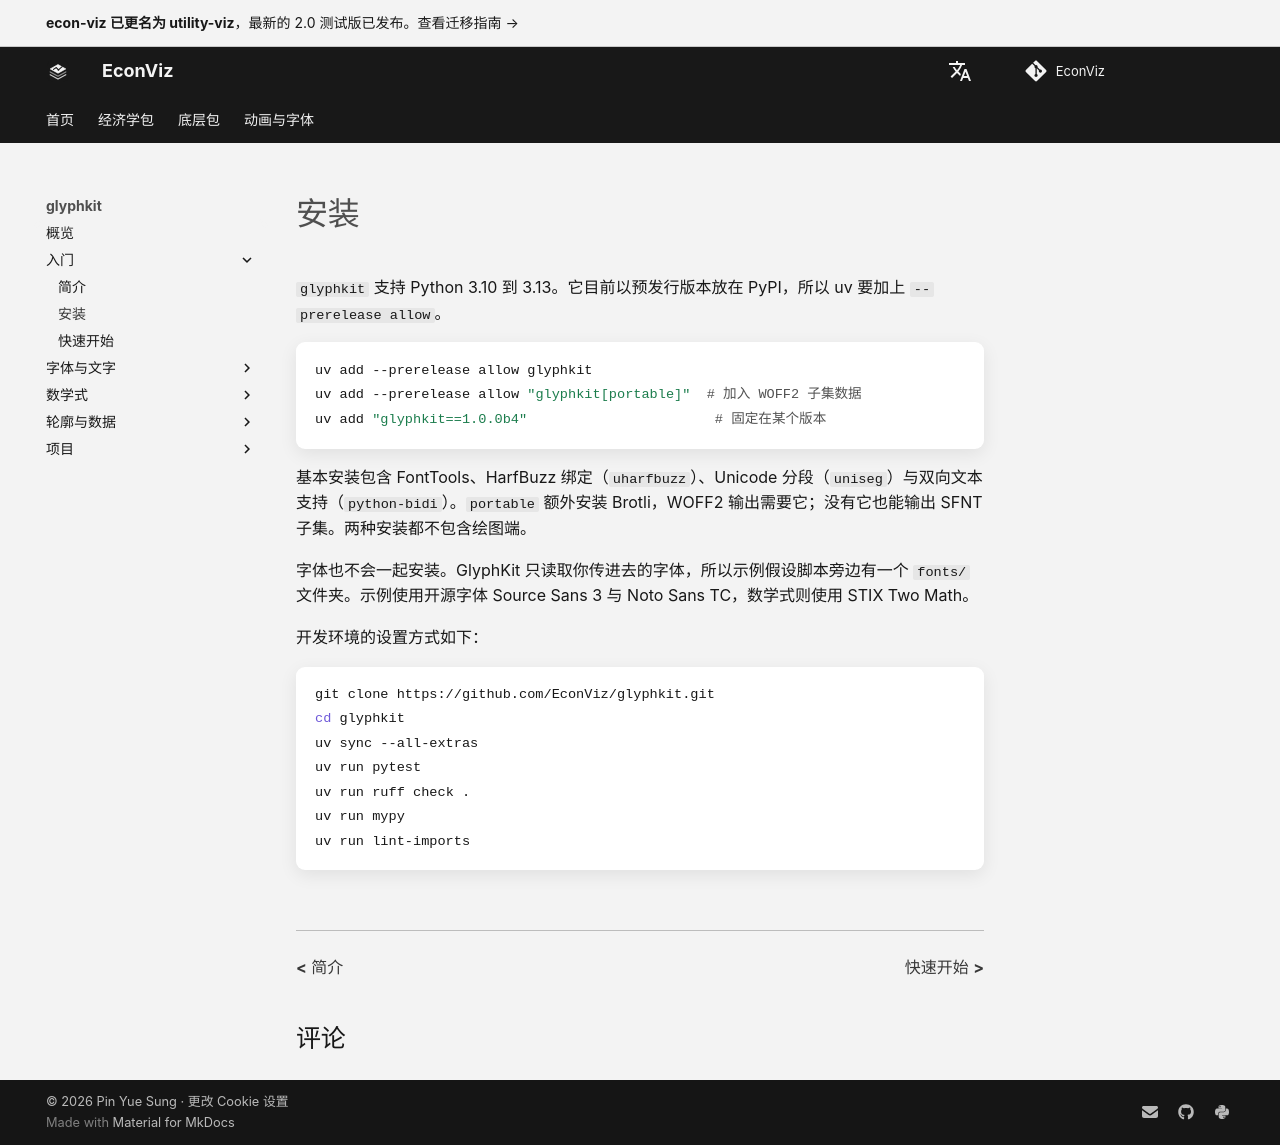

repository: EconViz/econ-viz-docs · page: zh-CN/glyphkit/installation/index.html · generator: mkdocs

---
seo_title: "安装"
---

# 安装

<span id="sec-install"></span>

`glyphkit` 支持 Python 3.10 到 3.13。它目前以预发行版本放在 PyPI，所以 uv 要加上 `--prerelease allow`。

```bash
uv add --prerelease allow glyphkit
uv add --prerelease allow "glyphkit[portable]"  # 加入 WOFF2 子集数据
uv add "glyphkit==1.0.0b4"                       # 固定在某个版本
```

基本安装包含 FontTools、HarfBuzz 绑定（`uharfbuzz`）、Unicode 分段（`uniseg`）与双向文本支持（`python-bidi`）。`portable` 额外安装 Brotli，WOFF2 输出需要它；没有它也能输出 SFNT 子集。两种安装都不包含绘图端。

字体也不会一起安装。GlyphKit 只读取你传进去的字体，所以示例假设脚本旁边有一个 `fonts/` 文件夹。示例使用开源字体 Source Sans 3 与 Noto Sans TC，数学式则使用 STIX Two Math。

开发环境的设置方式如下：

```bash
git clone https://github.com/EconViz/glyphkit.git
cd glyphkit
uv sync --all-extras
uv run pytest
uv run ruff check .
uv run mypy
uv run lint-imports
```
